pico-8 play session: hold → + tap 🅾

[t = 1 s] hold → ~1s, tap 🅾 ~2×
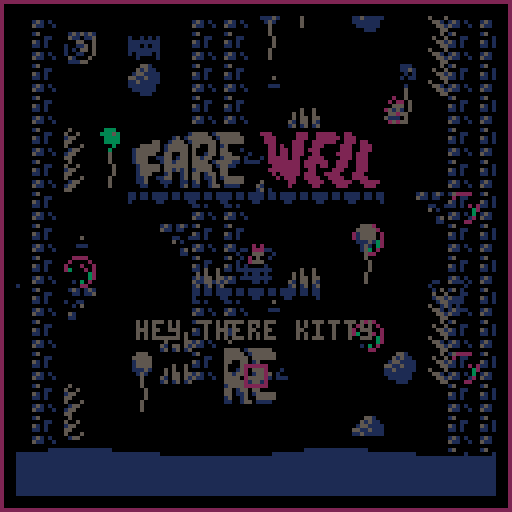
[t = 2 s] hold → ~2s, tap 🅾 ~4×
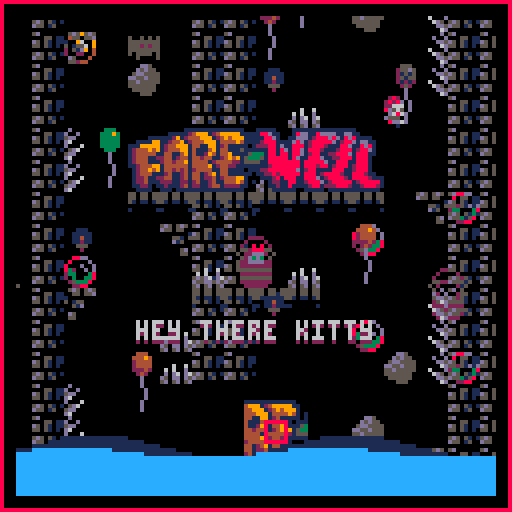
[t = 4 s] hold → ~4s, tap 🅾 ~7×
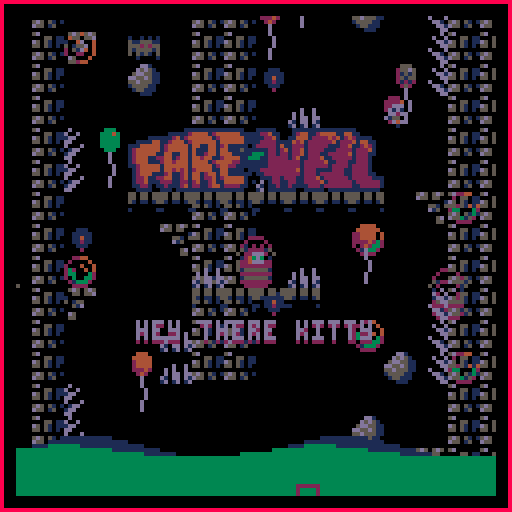
[t = 6 s] hold → ~6s, tap 🅾 ~10×
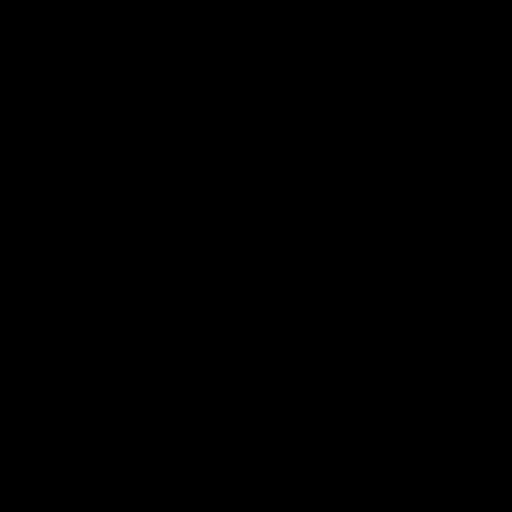

pico-8 cartridge
version 32
__lua__
-- fare-well
-- amorg

-- unobfuscated code at:
-- git.io/fare-well

g_gunvals_raw="|!plus/@1/-2,!plus/@2/-2,!plus/@3/2,!plus/@4/2,13;!plus/@1/-1,!plus/@2/-1,!plus/@3/1,!plus/@4/1,1;|@1,@2,!plus/@3/1,@5;@1,@2,@3,@4;|0x8000,0x8000,0x7fff,0x7fff,@1|0,0,0,0,0,0,0;1,1,1,0,0,0,0;2,2,2,1,0,0,0;3,3,3,1,0,0,0;4,2,2,2,1,0,0;5,5,1,1,1,0,0;6,13,13,5,5,1,0;7,6,13,13,5,1,0;8,8,2,2,2,0,0;9,4,4,4,5,0,0;10,9,4,4,5,5,0;11,3,3,3,3,0,0;12,12,3,1,1,1,0;13,5,5,1,1,1,0;14,13,4,2,2,1,0;15,13,13,5,5,1,0;|fader_out;3;act,;update,|fade_time:@1;i:@2;e:@3;u:@4;tl_max_time=@1,|fader_in;3;act,;update,|act;0;,;room_init,pause_init,pause_update,pause_end,kill,clean,delete|alive:yes;stun_countdown:0;i:nf;u:nf;update:@1;clean:@2;kill:@3;delete:@4;room_init:nf;create_init:nf;pause_init:nf;pause_update:nf;pause_end:nf;destroyed:nf;get:@5;|ma_able;0;act,;|name:thing;|confined;0;act,;room_end,|room_end:nf;|loopable;0;act,;|tl_loop:yes;|pos;0;act,;|x:0;y:0;|move_pause;0;act,;update,move,vec_update,tick|;|dim;0;pos,;|rx:.375;ry:.375;|knock;0;col,;|popper;0;col,;|bad;0;knock,;|kill_too_high;0;pos,|check_height:@1;|bounded;0;act,;|check_bounds:@1;x_check_bounds:@2;y_check_bounds:@3;|x_bounded;0;bounded,;|check_bounds:$x_check_bounds;|y_bounded;0;bounded,;|check_bounds:$y_check_bounds;|timed;0;act,;|t:0;tick:@1;|vec;0;pos,;|dx:0;dy:0;vec_update:@1;|mov;0;vec,;|ix:1;iy:1;ax:0;ay:0;move:@1;stop:@2;|dim;0;pos,;debug_rect,|rx:.375;ry:.375;debug_rect:@1;|rel;0;act,;rel_update,|rel_actor:null;rel_x:0;rel_y:0;rel_dx:0;rel_dy:0;flippable:no;rel_update:@1;|drawable_obj;0;pos,;reset_off,|ixx:0;iyy:0;xx:0;yy:0;visible:yes;reset_off:@1;|drawable;0;drawable_obj,;d,|d:nf;|drawable_1;0;drawable_obj,;d,|drawable_2;0;drawable_obj,;d,|pre_drawable;0;drawable_obj,;d,|pre_drawable_1;0;drawable_obj,;d,|pre_drawable_2;0;drawable_obj,;d,|post_drawable;0;drawable_obj,;d,|post_drawable_1;0;drawable_obj,;d,|post_drawable_2;0;drawable_obj,;d,|above_map_post_camera_drawable;0;drawable_obj,;d,|spr_obj;0;vec,drawable_obj,;|sind:0;outline_color:BG_UI;sw:1;sh:1;xf:no;yf:no;draw_spr:@1;draw_out:@2;draw_both:@3;|spr;0;spr_obj,;|d:@1;|knockable;0;mov,;|knockback:@1;|stunnable;0;mov,drawable_obj;|stun_update:@1;|hurtable;0;act,;|health:1;max_health:1;health_visible:yes;hurt:@1;heal:@2;|brang_hurtable;0;hurtable,;|anim;0;spr,timed;|sinds:,;anim_loc:1;anim_off:0;anim_len:1;anim_spd:0;anim_sind:null;anim_update:@1;|trig;0;vec,dim;|contains:nf;intersects:nf;not_contains_or_intersects:nf;contains_or_intersects:@1;trigger_update:@1;|anchored;1;vec,dim;|touchable:@1;hit:nf;|col;0;vec,dim;|touchable:yes;hit:nf;move_check:@1;|dx:0;dy:0|x,dx,@1,@2,@3,@4;y,dy,@1,@2,@5,@6;|tcol;0;vec,dim;|tile_solid:yes;tile_hit:nf;coll_tile:@1;|interactable;0;spr,anchored/yes,confined,ma_able;|interactable_trigger:nf;trig_x:0;trig_y:0;trig_rx:.75;trig_ry:.75;trig:null;i:@1;interactable_init:@1;|nnpc;0;drawable,danceable,interactable,ma_able;|rx:.5;ry:.5;iyy:-2;u:%look_at_pl|bashable;0;rel,knockable,col;|bash_dx:1;rel_bash_dx:1;hit:@1;bash:@1;|item;0;drawable,rel,confined,spr_obj;|being_held:yes;destroyed:@1;|pokeable;0;rel,drawable_obj,item;|i:@1;u:@2;e:@3;poke_init:@1;poke_update:@2;poke_end:@3;poke_update_reverse:@4;poke:20;poke_dist:20;poke_energy:0;|shop_item;0;drawable,interactable,ma_able;update,|costable:yes;interactable_trigger:@1;rx:.5;ry:.5;iyy:-3;trig_x:0;trig_y:.125;trig_rx:.5;trig_ry:.625;mem_loc:BOGUS_SPOT;cost:99|mem_dep;0;act,;|room_init:@1;mem_loc:BOGUS_SPOT;mem_loc_expect:yes;|pl_meow;1;post_drawable,rel,confined|rel_actor:@1;d:@2;u:@3;i:@4;|pl;2;drawable,spr,mov,tcol,col,confined,bounded|x:@1;y:@2;sw:2;sh:2;xf:no;ix:.90;iy:.98;touching_ground:no;jump_speed:.5;sind:6;ay:.01;u:@3;tile_hit:@4;,;i=@5,u=nf;|texter;2;pre_drawable,pos,confined|x:@1;y:@2;d:@3;u:@4;txt:hey there kitty;|view;4;act,confined;center_view,update_view|x:0;y:0;room_crop:2;tl_loop:yes;w:@1;h:@2;follow_dim:@3;follow_act:@4;update_view:@5;center_view:@6;change_ma:@7;,;|@1,x,w,ixx;@1,y,h,iyy|i=@3,u=@4,d=@5;|confined,room_end;confined,kill;confined,delete|x:-16;y:0;w:48;h:16;|act,update;drawable_obj,reset_off;mov,move;pl,move_check,@1;tcol,coll_tile,@2;rel,rel_update;vec,vec_update;kill_too_high,check_height;bounded,check_bounds;anim,anim_update;timed,tick;view,update_view;|act,clean|pre_drawable,d;pre_drawable_1,d;pre_drawable_2,d;|drawable,d;drawable_1,d;drawable_2,d;post_drawable,d;post_drawable_1,d;post_drawable_2,d;|"
_g={}
function zsfx(num,sub_num)
sfx(num,-1,sub_num*4,4)
end
function btn_helper(f,a,b)
return f(a)and f(b)and 0 or f(a)and 0xffff or f(b)and 1 or 0
end
function _g.plus(a,b)return a+b end
function _g.minus(a,b)return a-b end
function bool_to_num(condition)return condition and 0xffff or 1 end
function get(a,...)
local arr,cur_act=ztable(...),a or{}
for i=1,#arr do
cur_act=cur_act[arr[i]]
if not cur_act then
break
end
end
return cur_act
end
function xbtn()return btn_helper(btn,0,1)end
function ybtn()return btn_helper(btn,2,3)end
function xbtnp()return btn_helper(btnp,0,1)end
function ybtnp()return btn_helper(btnp,2,3)end
function zsgn(num)return num==0 and 0 or sgn(num)end
function round(num)return flr(num+.5)end
function rnd_one(val)return(flr_rnd"3"-1)*(val or 1)end
function ti(period,length)
return t()%period<length
end
function flr_rnd(x)
return flr(rnd(x))
end
function rnd_item(list)
return list[flr_rnd(#list)+1]
end
function tabcpy(src,dest)
dest=dest or{}
for k,v in pairs(src or{})do
if type(v)=="table"and not v.is_tabcpy_disabled then
dest[k]=tabcpy(v)
else
dest[k]=v
end
end
return dest
end
function call_not_nil(table,key,...)
if table and table[key]then
return table[key](...)
end
end
function batch_call_table(func,tbl)
foreach(tbl,function(t)func(unpack(t))end)
end
function batch_call_new(func,...)
batch_call_table(func,ztable(...))
end
function tl_node(a)
a.tl_cur=a.tl_cur or 1
if not a.tl_continued then
a.next=function()
if a.tl_loop then
a.tl_next=(a.tl_cur%#a)+1
else
a.tl_next=a.tl_cur+1
end
end
a.tl_tim,a.tl_max_time,a.tl_continued=0,nil,true
tabcpy(a[a.tl_cur]or{},a)
call_not_nil(a,"i",a)
end
if call_not_nil(a,"u",a)then a:next()end
a.tl_tim+=1/60
if a.tl_max_time and a.tl_tim>=a.tl_max_time then
a:next()
end
if a.tl_next then
local old_tl_next=a.tl_next
a.tl_cur,a.tl_continued,a.tl_next=old_tl_next,nil,nil
call_not_nil(a,"e",a)
return old_tl_next>#a or old_tl_next<1
end
end
function isorty(t)
if t then
for n=2,#t do
local i=n
while i>1 and t[i].y<t[i-1].y do
t[i],t[i-1]=t[i-1],t[i]
i=i-1
end
end
end
end
function tostring(any)
if type(any)~="table"then return tostr(any)end
local str="{"
for k,v in pairs(any)do
if str~="{"then str=str.."," end
str=str..tostring(k).."="..tostring(v)
end
return str.."}"
end
g_gunvals=split(g_gunvals_raw,"|")
g_ztable_cache={}
function nf()end
function ztable(original_str,...)
local str=g_gunvals[0+original_str]
local tbl,ops=unpack(g_ztable_cache[str]or{})
if not tbl then
tbl,ops={},{}
for item in all(split(str,";"))do
local k,v=split_kv(item,":",tbl)
local val_func=function(sub_val,sub_key,sub_tbl)
return queue_operation(sub_tbl or tbl,sub_key or k,sub_val,ops)
end
local ret_val,items={},split(v,",")
for item in all(items)do
local k,v=split_kv(item,"=",ret_val)
if #items==1 then
ret_val=val_func(v)
else
ret_val[k]=val_func(v,k,ret_val)
end
end
tbl[k]=ret_val
end
g_ztable_cache[str]={tbl,ops}
end
local params={...}
foreach(params,disable_tabcpy)
foreach(ops,function(op)
local t,k,f=unpack(op)
t[k]=f(params)
end)
return tbl
end
function split_kv(list,delim,tbl)
local kvs=split(list,delim)
return kvs[#kvs-1]or #tbl+1,kvs[#kvs]
end
function queue_operation(tbl,k,v,ops)
local vlist=split(v,"/")
local will_be_table,func_op,func_name=#vlist>1
if ord(v)==33 then
will_be_table,func_name=true,deli(vlist,1)
func_op={
tbl,k,function()
return _g[sub(func_name,2)](unpack(vlist))
end
}
end
for i,x in ipairs(vlist)do
local rest,closure_tbl=sub(x,2),tbl
if will_be_table then
closure_tbl,k=vlist,i
end
if ord(x)==64 then
add(ops,{
closure_tbl,k,function(p)
return p[rest+0]
end
})
elseif ord(x)==36 then
x=function(a,...)
a[rest](a,...)
end
elseif ord(x)==37 then
x=_g[rest]
elseif ord(x)==126 then
add(ops,{
closure_tbl,k,function()
return tbl[rest]
end
})
elseif x=="yes"or x=="no"then x=x=="yes"
elseif x=="null"or x==""then x=nil
elseif x=="nf"then x=function()end
end
vlist[i]=x
end
add(ops,func_op)
if will_be_table then
return vlist
else
return vlist[1]
end
end
function disable_tabcpy(t)
if type(t)=="table"then
t.is_tabcpy_disabled=true
end
return t
end
g_act_arrs={}
function create_parent_actor_shared(is_create_parent,meta_and_att_str,...)
local meta,template=unpack(split(meta_and_att_str,"|"))
local template_params,id,provided,parents,pause_funcs={...},unpack(ztable(meta))
_g[id]=function(...)
local func_params,params,a={...},tabcpy(template_params),{}
if is_create_parent then
a=deli(func_params,1)
end
for i=1,provided do
add(params,func_params[i]or false,i)
end
if not a[id]then
foreach(parents,function(par)
if type(par)~="table"then
par={par}
end
a=_g[par[1]](a,unpack(par,2))
end)
tabcpy(ztable(template,unpack(params)),a)
if not a[id]then
g_act_arrs[id]=g_act_arrs[id]or{}
add(g_act_arrs[id],a)
end
a.id,a[id],a.pause=id,true,a.pause or{}
foreach(pause_funcs,function(f)
a.pause[f]=true
end)
end
call_not_nil(a,"create_init",a)
return a
end
end
function create_parent(...)create_parent_actor_shared(true,...)end
function create_actor(...)create_parent_actor_shared(false,...)end
function acts_loop(id,func_name,...)
for a in all(g_act_arrs[id])do
call_not_nil(a,func_name,a,...)
end
end
g_out_cache=ztable[[1]]
function zspr(sind,x,y,sw,sh,...)
sw,sh=sw or 1,sh or 1
spr(sind,x-sw*4,y-sh*4,sw,sh,...)
end
function scr_spr(a,spr_func,...)
if a and a.visible then
(spr_func or zspr)(a.sind,a.x*8+a.ixx+a.xx,a.y*8+a.iyy+a.yy,a.sw,a.sh,a.xf,a.yf,...)
end
end
function scr_spr_out(a)scr_spr(a,spr_out,a.outline_color)end
function scr_spr_and_out(...)
foreach({...},scr_spr_out)
foreach({...},scr_spr)
end
function zrect(x1,y1,x2,y2)
batch_call_new(rect,
[[2]],x1,y1,x2,y2)
end
function outline_helper(flip,coord,dim)
coord=coord-dim*4
if flip then
return dim*8-1+coord,-1
else
return coord,1
end
end
function spr_out(sind,x,y,sw,sh,xf,yf,col)
local ox,x_mult=outline_helper(xf,x,sw)
local oy,y_mult=outline_helper(yf,y,sh)
local out_tbl=g_out_cache[sind]
if out_tbl then
for i=1,#out_tbl,4 do
rectfill(
ox+x_mult*out_tbl[i],
oy+y_mult*out_tbl[i+1],
ox+x_mult*out_tbl[i+2],
oy+y_mult*out_tbl[i+3],
col)
end
end
end
function tprint(str,x,y,c1,c2)
for i=-1,1 do
for j=-1,1 do
zprint(str,x+i,y+j,0,BG_UI,BG_UI)
end
end
zprint(str,x,y,0,c1,c2)
end
function zprint(str,x,y,align,fg,bg)
if align==0 then x-=#str*2
elseif align>0 then x-=#str*4+1 end
batch_call_new(print,[[3]],str,x,y,fg,bg)
end
function zclip(x1,y1,x2,y2)
clip(x1,y1,x2+1-flr(x1),y2+1-flr(y1))
end
function zcls(col)
batch_call_new(rectfill,[[4]],col or 0)
end
g_fadetable=ztable[[5]]
function fade(i)
for c=0,15 do
pal(c,g_fadetable[c+1][min(flr(i+1),7)])
end
end
create_actor([[6|7]],function(a)
g_card_fade=max(a.tl_tim/a.tl_max_time*10,g_card_fade)
end)
create_actor([[8|7]],function(a)
g_card_fade=min((a.tl_max_time-a.tl_tim)/a.tl_max_time*10,g_card_fade)
end)
function amov_to_actor(a1,a2,spd,off_x,off_y)
off_x=off_x or 0
off_y=off_y or 0
if a1 and a2 then
amov_to_point(a1,spd,a2.x+off_x,a2.y+off_y)
end
end
function amov_to_point(a,spd,x,y)
local ang=atan2(x-a.x,y-a.y)
a.ax,a.ay=spd*cos(ang),spd*sin(ang)
end
function do_actors_intersect(a,b)
return a and b
and abs(a.x-b.x)<a.rx+b.rx
and abs(a.y-b.y)<a.ry+b.ry
end
function does_a_contain_b(a,b)
return a and b
and b.x-b.rx>=a.x-a.rx
and b.x+b.rx<=a.x+a.rx
and b.y-b.ry>=a.y-a.ry
and b.y+b.ry<=a.y+a.ry
end
function coll_tile_help(pos,per,spd,pos_rad,per_rad,dir,a,hit_func,solid_func)
local coll_tile_bounds=function(pos,rad)
return flr(pos-rad),-flr(-(pos+rad))-1
end
local pos_min,pos_max=coll_tile_bounds(pos+spd,pos_rad)
local per_min,per_max=coll_tile_bounds(per,per_rad)
for j=per_min,per_max do
if spd<0 and solid_func(pos_min,j)then
hit_func(a,dir)
return pos_min+pos_rad+1,0
elseif spd>0 and solid_func(pos_max,j)then
hit_func(a,dir+1)
return pos_max-pos_rad,0
end
end
return pos,spd
end
create_parent([[9|10]],function(a)
if a.alive and a.stun_countdown<=0 then
if tl_node(a)then
a.alive=false
end
elseif a.stun_countdown>0 then
a.stun_countdown-=1
end
end,function(a)
if not a.alive then
a:destroyed()
a:delete()
end
end,function(a)
a.alive=nil
end,function(a)
for k,v in pairs(g_act_arrs)do
if a[k]then del(v,a)end
end
end,get)
create_parent[[11|12]]
create_parent[[13|14]]
create_parent[[15|16]]
create_parent[[17|18]]
create_parent[[19|20]]
create_parent[[21|22]]
create_parent[[23|20]]
create_parent[[24|20]]
create_parent[[25|20]]
create_parent([[26|27]],function(a)
if a.y<g_main_view.y-g_main_view.h/2-8 then
a:kill()
end
end)
create_parent([[28|29]],function(a)
a:x_check_bounds()
a:y_check_bounds()
end,function(a)
if a.x+a.dx<g_cur_room.x+.5 then
a.x=g_cur_room.x+.5
a.dx=0
end
if a.x+a.dx>g_cur_room.x+g_cur_room.w-.5 then
a.x=g_cur_room.x+g_cur_room.w-.5
a.dx=0
end
end,function(a)
if a.y+a.dy<g_cur_room.y+.5 then
a.y=g_cur_room.y+.5
a.dy=0
end
if a.y+a.dy>g_cur_room.y+g_cur_room.h-.5 then
a.y=g_cur_room.y+g_cur_room.h-.5
a.dy=0
end
end)
create_parent[[30|31]]
create_parent[[32|33]]
create_parent([[34|35]],function(a)
a.t+=1
end)
create_parent([[36|37]],function(a)
a.x+=a.dx
a.y+=a.dy
end)
create_parent([[38|39]],function(a)
a.dx+=a.ax a.dy+=a.ay
a.dx*=a.ix a.dy*=a.iy
if a.ax==0 and abs(a.dx)<.01 then a.dx=0 end
if a.ay==0 and abs(a.dy)<.01 then a.dy=0 end
end,function(a)
a.ax,a.ay,a.dx,a.dy=0,0,0,0
end)
create_parent([[40|41]],function(a)
scr_rect(a.x-a.rx,a.y-a.ry,a.x+a.rx,a.y+a.ry,8)
end)
create_parent([[42|43]],function(a)
local a2=a.rel_actor
if a2 then
if a2.alive then
a.x,a.y=a2.x+a.rel_x,a2.y+a.rel_y
a.dx,a.dy=a2.dx+a.rel_dx,a2.dy+a.rel_dy
a.rel_x+=a.rel_dx
a.rel_y+=a.rel_dy
a.xx,a.yy=a2.xx,a2.yy
if a.flippable then
a.xf=a2.xf
end
else
a.alive=false
end
end
end)
create_parent([[44|45]],function(a)
a.xx,a.yy=0,0
end)
create_parent[[46|47]]
create_parent[[48|47]]
create_parent[[49|47]]
create_parent[[50|47]]
create_parent[[51|47]]
create_parent[[52|47]]
create_parent[[53|47]]
create_parent[[54|47]]
create_parent[[55|47]]
create_parent[[56|47]]
create_parent([[57|58]],scr_spr,scr_out,scr_spr_and_out
)
create_parent([[59|60]],scr_spr_and_out)
create_parent([[61|62]],function(a,speed,xdir,ydir)
a.dx=xdir*speed
a.dy=ydir*speed
end)
create_parent([[63|64]],function(a)
if a.stun_countdown>0 then
a.ay,a.ax=0,0
a.yy=rnd_one()
a.outline_color=2
else
a.outline_color=1
end
end)
create_parent([[65|66]],function(a,damage,stun_val)
if a.stun_countdown<=0 then
a.stun_countdown=stun_val
a.health=max(0,a.health-damage)
if a.health==0 then
a.alive=false
end
end
end,function(a,health)
a.health=min(a.max_health,a.health+health)
end)
create_parent[[67|20]]
create_parent([[68|69]],function(a)
if a.anim_sind then
a.sind=a.anim_sind
else
if a.t%a.anim_spd==0 then
a.anim_off+=1
a.anim_off%=a.anim_len
end
a.sind=a.sinds[a.anim_loc+a.anim_off]or 0xffff
end
end)
create_parent([[70|71]],function(a,b)
if does_a_contain_b(a,b)then
a:contains(b)
elseif do_actors_intersect(a,b)then
a:intersects(b)
else
a:not_contains_or_intersects(b)
end
end)
create_parent[[72|73]]
create_parent([[74|75]],function(a,acts)
local hit_list={}
local move_check=function(dx,dy)
local ret_val=dx+dy
local col_help=function(axis,spd_axis,a,b,pos,spd)
if spd!=0 and pos<abs(a[axis]-b[axis])then
if a.touchable and b.touchable then
local s_f=function(c)
if not c.anchored then
c[spd_axis]=(a[spd_axis]+b[spd_axis])/2
end
end
s_f(a)s_f(b)
ret_val=0
end
hit_list[b][spd_axis]=zsgn(spd)
end
end
foreach(acts,function(b)
if a!=b and(not a.anchored or not b.anchored)then
local x,y=abs(a.x+dx-b.x),abs(a.y+dy-b.y)
if x<a.rx+b.rx and y<a.ry+b.ry then
hit_list[b]=hit_list[b]or ztable[[76]]
batch_call_new(col_help,[[77]],a,b,x,dx,y,dy)
end
end
end)
return ret_val
end
a.dx,a.dy=move_check(a.dx,0),move_check(0,a.dy)
for b,d in pairs(hit_list)do
a:hit(b,d.dx,d.dy)
end
end)
create_parent([[78|79]],function(a,solid_func)
local x,dx=coll_tile_help(a.x,a.y,a.dx,a.rx,a.ry,0,a,a.tile_hit,solid_func)
local y,dy=coll_tile_help(a.y,a.x,a.dy,a.ry,a.rx,2,a,a.tile_hit,function(y,x)return solid_func(x,y)end)
if a.tile_solid then
a.x,a.y,a.dx,a.dy=x,y,dx,dy
end
end)
create_parent([[80|81]],function(a)
a.trig=_g.gen_trigger_block(a,a.trig_x,a.trig_y,a.trig_rx,a.trig_ry,nf,function(trig,other)
if npc_able_to_interact(a,other)then
change_cur_ma(a)
if able_to_interact(a,other)then
a:interactable_trigger()
end
else
if get_cur_ma()==a then
change_cur_ma()
end
end
end)
end)
create_parent[[82|83]]
create_parent([[84|85]],function(a,o)
if o!=a.rel_actor then
call_not_nil(o,"knockback",o,a.bash_dx,bool_to_num(a.xf),0)
change_cur_ma(o)
if a.rel_actor then
call_not_nil(a.rel_actor,"knockback",a.rel_actor,-a.rel_bash_dx,bool_to_num(a.xf),0)
end
end
end
)
create_parent([[86|87]],function(a)
if a==a.rel_actor.item then a.rel_actor.item=nil end
end)
create_parent([[88|89]],function(a)
a.xf=a.rel_actor.xf
a.ixx=a.xf and a.poke_ixx or-a.poke_ixx
use_energy(a.poke_energy)
end,function(a)
a.rel_dx=bool_to_num(a.xf)*a.poke_dist/a.tl_max_time/FPS
pause_energy()
end,function(a)
a.rel_dx,a.rel_x=0,a.xf and-a.poke_dist or a.poke_dist
end,function(a)
a.rel_dx=-bool_to_num(a.xf)*a.poke_dist/a.tl_max_time/FPS/2
end)
create_parent([[90|91]],function(a)
if remove_money(a.cost)then
a:kill()
_g.item_show(g_pl,a.sind,a.mem_loc)
pause"chest"
stop_music"1"
else
zsfx(2,6)
end
end)
create_parent([[92|93]],function(a)
if zdget(a.mem_loc)==a.mem_loc_expect then
a:delete()
end
end)
create_actor([[94|95]],function(a)
zprint("meow",(a.x+a.dx)*8,(a.y+a.dy)*8-12,0,7,2)
end,function(a)
if not btn(5)then
a:kill()
end
end,function(a)
sfx"0"
end)
create_actor([[96|97]],function(a)
local above_water=a.y<14
a.ax=0
if above_water then
a.ax=.02*xbtn()
if xbtn()>0 then a.xf=false end
if xbtn()<0 then a.xf=true end
if a.touching_ground and btn(4)then
a.dy=-a.jump_speed
sfx"1"
end
if btn(5)and(not a.meow or not a.meow.alive)then
a.meow=_g.pl_meow(a)
end
if not a.touching_ground then
if a.dy<-.1 then
a.sind=70
elseif a.dy<.05 then
a.sind=72
else
a.sind=74
end
elseif xbtn()~=0 then
local s=.25
local tmods=t()%s
if tmods<.25*s then
a.sind=64
elseif tmods<.5*s then
a.sind=66
elseif tmods<.75*s then
a.sind=96
else
a.sind=68
end
else
a.sind=t()%1<.25 and 96 or 64
end
else
a:next()
end
a.touching_ground=false
end,function(a,dir)
local above_water=a.y<14
if above_water then
if dir==3 then a.touching_ground=true end
end
end,function(a)
_g.fader_out(.5,nf,function()
a:kill()
game_init()
end)
end)
create_actor([[98|99]],function(a)
zprint(a.txt,a.x*8,a.y*8-2*8,0,7,2)
end,function(a)
local wait=3
if a.tl_tim<1*wait then a.txt="hey there kitty"
elseif a.tl_tim<2*wait then a.txt="you are in a game now"
elseif a.tl_tim<3*wait then a.txt="how do you like it?"
elseif a.tl_tim<4*wait then a.txt="press 🅾️ or z to jump"
elseif a.tl_tim<5*wait then a.txt="press ❎ or x to meow"
elseif a.tl_tim<6*wait then a.txt=""
elseif a.tl_tim<7*wait then a.txt="oh"
elseif a.tl_tim<8*wait then a.txt="dont fall into the water"
elseif a.tl_tim<9*wait then a.txt="kittens cant swim"
elseif a.tl_tim<10*wait then a.txt=""
end
end)
function update_view_helper(view,xy,wh,ii)
local follow_coord=view.follow_act and(view.follow_act[xy]+view.follow_act[ii]/8)or 0
local view_coord=view[xy]
local view_dim=view[wh]
local room_dim=g_cur_room[wh]/2-view_dim/2
local room_coord=g_cur_room[xy]+g_cur_room[wh]/2
local follow_dim=round(view.follow_dim*8)/8
if follow_coord<view_coord-follow_dim then view_coord=follow_coord+follow_dim end
if follow_coord>view_coord+follow_dim then view_coord=follow_coord-follow_dim end
if view_coord<room_coord-room_dim then view_coord=room_coord-room_dim end
if view_coord>room_coord+room_dim then view_coord=room_coord+room_dim end
if g_cur_room[wh]<=view[wh]then view_coord=room_coord end
view[xy]=view_coord
end
function scr_pset(x,y,c)
pset(x*8,y*8,c)
end
function scr_line(x1,y1,x2,y2,col)
line(x1*8,y1*8,x2*8,y2*8,col)
end
function scr_rect(x1,y1,x2,y2,col)
rect(x1*8,y1*8,x2*8-1,y2*8-1,col)
end
function scr_rectfill(x1,y1,x2,y2,col)
rectfill(x1*8,y1*8,x2*8,y2*8,col)
end
function scr_map(cel_x,cel_y,sx,sy,...)
map(cel_x,cel_y,sx*8,sy*8,...)
end
function scr_circfill(x,y,r,col)
circfill(x*8,y*8,r*8,col)
end
function scr_circ(x,y,r,col)
circ(x*8,y*8,r*8,col)
end
create_actor([[100|101]],
function(a)
if a.follow_act and not a.follow_act.alive then
a.follow_act=nil
end
batch_call_new(update_view_helper,[[102]],a)
end,function(a)
if a.follow_act then
a.x,a.y=a.follow_act.x,a.follow_act.y
a.name=a.follow_act.name
end
a:update_view()
end,function(a,other)
if not other or other.ma_able then
a.follow_act=other
end
end)
g_debug=false
g_card_fade=8
poke(0x5f5c,15)
poke(0x5f5d,15)
function _init()
music(0,3000)
g_tl=ztable([[103]],logo_draw,function()sfx"63" end,
game_init,game_update,game_draw
)
end
function game_init(a)
batch_call_new(acts_loop,[[104]])
_g.fader_in(.5,nf,nf)
g_cur_room=tabcpy(ztable[[105]])
g_pl=_g.pl(8,10)
_g.texter(8,12)
g_main_view=_g.view(16,16,3,g_pl)
g_main_view:center_view()
end
function game_update(a)
batch_call_new(
acts_loop,[[106]],g_act_arrs["col"],
function(x,y)
return x>=g_cur_room.x and x<g_cur_room.x+g_cur_room.w and
y>=g_cur_room.y and y<g_cur_room.y+g_cur_room.h and
fget(mget(x,y),6)
end
)
batch_call_new(acts_loop,[[107]])
end
function cycle(period)
return time()%period/period
end
function game_draw(a)
fade(g_card_fade)
map_draw(g_main_view,8,8)
end
function logo_draw(a)
local logo_opacity=8+cos(a.tl_tim/a.tl_max_time)*4-4
fade(logo_opacity)
camera(logo_opacity>1 and rnd_one())
zspr(108,a.x,a.y,4,2)
fade"0"
camera()
end
function _update60()
if g_debug then poke(0x5f42,15)
else poke(0x5f42,0)
end
if btnp"5"and btn"4"then g_debug=not g_debug end
tl_node(g_tl)
end
function _draw()
cls()
if g_debug then
rect(0,0,127,127,8)
end
call_not_nil(g_tl,"d",g_tl)
end
function shiftx(view)
return(view.x-view.off_x-8)*8
end
function shifty(view)
return(view.y-view.off_y-8)*8
end
function camera_to_view(view)
camera(shiftx(view),shifty(view))
end
function map_draw(view,x,y)
if view then
local rx=x-view.w/2
local ry=y-view.h/2
view.off_x=-(16-view.w)/2+rx
view.off_y=-(16-view.h)/2+ry
local x1,x2=rx*8+4,(rx+view.w)*8-5
local y1,y2=ry*8+4,(ry+view.h)*8-5
camera_to_view(view)
zclip(x1,y1,x2,y2)
zcls(g_cur_room.c)
scr_map(48,2,g_cur_room.x,g_cur_room.y,g_cur_room.w,g_cur_room.h)
scr_map(g_cur_room.x,g_cur_room.y,g_cur_room.x,g_cur_room.y,g_cur_room.w,g_cur_room.h)
batch_call_new(acts_loop,[[108]])
isorty(g_act_arrs.drawable)
batch_call_new(acts_loop,[[109]])
local tr_water=115
for x=-128,128+128,4 do
local function wave(a,p)return a+a*sin(x/64+cycle(4)+p)end
rectfill(x,tr_water-wave(2+sin(cycle(2)),0),x+3,tr_water,1)
rectfill(x,tr_water-wave(2+sin(cycle(4)),0.2+0.1*sin(cycle(6))),x+3,tr_water,12)
end
rectfill(-128,tr_water,128*3,128,12)
if g_debug then
acts_loop("dim","debug_rect")
end
clip()
camera()
if g_debug then
end
end
end
__gfx__
0000000000208000000080800002080000020800000808000008080000020800dd0dd0dd6d0ddd0d000000006d60d6606d0d1d00000665000000000000000000
0000000000288800000288800002888000028880002888000028880000028880dd0dd0ddd60ddd0d00000100d6d06dd0d60dd101006d6d505005050500050500
00700700e22fff0f0022fff00022fff00022fff0022fff00e22fff000022eee0d101101d000000000010100000000000000000000d66dd55d55ddd55505ddd05
0007700002e3f300002e3f30002e3f30002e3f3002e3f30002e3f3000e2e0e00000000000ddd0ddd0001010000d10d1d0ddd0d1066dd6d55ddd2d2ddd5d2d255
0007700000efff00000efff0000efff0000efff000efff55e0efff00005ffff01000000106dd0ddd0010001000dd0dd106dd0110dd6ddd55d5dddd5ddddddddd
00700700045dd0000e05dd000e05dd000005dd0fe05dd0c0045dd0000245dd00000000000000000000010100006d0000000000005dddd550d0d5d50dd5d5d55d
00000000024990000004990f0004920f0e0299000049900002499000000490f000000000dd0dd10d0000100000000d10dd0dd10105dd555000500005d050000d
0000000000002000000202000002000000000200002020000002000000020000000000006d0d1d0d0001000000006dd06d0d1d00000555000000000000000005
000000600600000000009aa000bbb0000001ddd0000000000dd1ddd000ccc00001111111000000000d6d0d6dd6d0d6d0d6000000000000000028200000028200
000060066006000000099aa00bbbab000dd2dd62dd000000ddd2dd6d0ccc6c00010000000000000000dd0dd66dd0dd00000dd0110000000002828e00002828e0
00000665566000000099eee003bbbb00ddd21d12d6d0000021d21d1d01cccc00011000000000000010000000000000016d0d1011000000006227770700226660
0000007667000000009ecec003bbbb0021d2d1d2d1d000002d12d1dd01cccc000011111100070070d01dd000000dd10ddd0d1010000000000865750006860600
0007000660007000000ffff00333b3002d1212121dd0000021d212120111c100000000000707006000d1600000061d0000000000000000000067870000577870
00007650056700000e03bb00003b300021d02d202120000002202d20001c100000000000060670670000000000000000d6d0d10100000000065dd0000185dd00
00000665566000000006770f0006000002200600d20000000060060000060000000000006506606506d0000000000d606dd01d00000000000186e0000006e070
000000766700000000020200000600000006666600000000000666000006000000000000560560560dd0000000000dd000000000000000000000100000010000
000000000000000000000000000000000088800000ccc0000000ddd000bbb00000999000000000000099aa000088ee000088ee0000889e000066770000000000
000000000000000000000000000000000888e8000ccc6c000002dd6d0bbbab000999a90000000000090000a0080000e0080000e0080d00e00600007000000000
000000000000000000000000000000000288880001cccc0000021d1d03bbbb0004999900000a7000900a700a8000e00e80828e0e8002800e6000700700000000
000000222200000000000022220000000288880001cccc000002d1dd03bbbb0004999900004997009049970a8b200e0e8227770e8002870e6000070700000000
00000200002000000000020000200000022282000111c100000212120333b3000444940000499a0040499a09233000b828637b0820055008d000000600000000
0000200808020000000020000002000000282000001c100000002d20003b3000004940000004400040044009203003b82067870820028008d000000600000000
0000d528885d00000000d522225d0000000600000006000000000600000600000006000000000000040000900253b38002000080020280800d00006000000000
000d022fff20d000000d02000021d0000006000000060000000006000006000000060000000000000044990000228800002288000022880000dd660000000000
000052e3f30500000000500000050000000600000006000002820600000600000006000000000000000000000000000000100010000000000000000000100100
000022efff220000000022000022000000006000000060002828e0600000600000006000000000000000000000000cc001000100000111000001010001001000
000024222242000000005222224500000000600000006000227770600000600000006000000000000000000000cccccc10101000001111100000100010010101
00005dddddd5000000002dddddd2000000006000000060008657506000006000000060000000000000000000ccccccc500010101001191100101010000100010
00002424424200000000224242420000000600000006000006787600000600000006000000000000000000000015cc5100100010001121100010001001000100
00005dddddd500000000524242450000000600000006000065dd0600000600000006000000000000000000000000011001010100000555000001010110101001
000022244242000000002dddddd200000006000000060000086e7600000600000006000000000000000000000000000010001010000020000000100000010010
00000222222000000000022222200000000000000000000000010000000000000000000000000000000000000000000001010000000000000001010000100100
00000000000000000000000000000000000000006d0d1d0000000000000000000000000000000011111111111111100011111000011111111111111110000000
0000000000000000000000000000000000000000d60dd101000000000000000000000000001111149aaa149aaaaa1100188e1100018ee118eeee11ee11000000
0000000000000000000000000000000000000000000000000000000000000000000001111114a14999aaa149a9aaa1001188e10011eee12888e8e18e81111000
00070070000600600000000000000000000000000ddd0d100000000000000000001111aa11499a14999aaa19999a9101128881111e8e1288888e1288e1ee1100
07070060060600d000000000000000000000000006dd01100000000000000000111aaaaa1499aaa19911aa1491111101222881e1188812888211188e118e8100
060670670d0d60d600000000000000000000000000000000000000000000000014999a9a14999aa191119a19911101111118818e188e1888211128881288e100
65066065d10dd0d1000000000000000000000000dd0dd101000000000000000014999991199119a19114a9199a11115333188188188e12881122888e18881100
560560561d01d01d0000000000000000000000006d0d1d0000000000000000001499911449914991994991149a9a15333518888818e11888e112288818881000
dd0dd0dddd0dd0dd0000000000000000000000006d0d1d00000000000000000014999111499499a1999914999944155551188888888188888e11888118881000
dd0dd0dddd0dd0dd000000000ee0000000000000d60dd1010000000000000000114999aa199999919999a1499441111111128888888188828812888128881000
d101101dd101101d000000000882eeeeeeeeeeee00000000000000000000000001499a9a1994949149999119911100001228888888e128811118881128881000
00000000000000000000000008828888888888880ddd0d100000000000000000014999111491149199149a199111110011228288888188812888821188821100
100000011000000100000000088288888888888806dd01100000000000000000014491144991149199144914999aa100011128188811888e1288882188882111
0000000000000000000000000222222222222222000000000000000000000000014491114441144149114911999a91000001221188112888e128888812888881
0000000000000000000000000220000000000000dd0dd10100000000000000000114410114111491441149914444110000011211811112881222888211288821
00000000000000000000000000000000000000006d0d1d0000000000000000000011110011101111111111111111100000001111110011111011111111111110
00000000000000000000000000000000000000006d0d1d0000000000000000000000000000000000000000000000000000000000000001111110000000000000
0000000000000000000000000000000000000770d60dd10100000000000000000000000000000000000000000000000011111111111111777711111111111110
0000000000000000000000000000000000000bb30000000000000000000000000000000000000000000000000000000017777177177117511571177771777710
0000000000000000000000000000000000000bb30ddd0d10000000000000000000000000000000000000000000000000175571777771171dc171175571755511
0000000000000000000000000000000000000bb306dd0110000000000000000000000000000000000000000000000000177771757571171dd171177711711771
00000000000000000000000000000000000003330000000000000000000000000000000000000000000000000000000017557171517115511551175571777751
0000000000000000000000000000000000000330dd0dd10100000000000000000000000000000000000000000000000015115151115111555511151151555511
00000000000000000000000000000000000000006d0d1d0000000000000000000000000000000000000000000000000011111111111111111111111111111111
00000000000000000000000000000000000000006d0d1d000000000000000000000000000000000000000000000000000011aa11aaa11a1111a11aaa111aa100
0000000000000000000000000000000000000000d60dd101000000000000000000000000000000000000000000000000001a4411a4a11aaaaaa11a4411a44100
000000000000000000000000000000000000000000000000000000000000000000000000000000000000000000000000001a1111aaa11a4aa4a11aa111aaa100
00000000000000000000000000000000000000000ddd0d10000000000000000000000000000000000000000000000000001a1a11a4a11a1aa1a11a411144a100
000000000000000000000000000000000000000006dd0110000000000000000000000000000000000000000000000000001aaa11a1a11a1441a11aaa11aa4100
00000000000000000000000000000000000000000000000000000000000000000000000000000000000000000000000000144411414114111141144411441100
0000000000000000000000000000000000000000dd0dd10100000000000000000000000000000000000000000000000000111111111111111111111111111000
00000000000000000000000000000000000000006d0d1d0000000000000000000000000000000000000000000000000000000000000000000000000000000000
8809908808e282009a908e8000baaa00009888000000000000000000000001210000000000000000000000000000000000000011110000000000000000000000
2809408200882000099088000bbaaa90099888200000000000000000000001210000000000000000000000000000000000111144210000000000000000000000
820440284000009000000009ab7baaa989a988820000000000000000000001210000000000000000000000000001111111244421110000000000000000000000
000000009440940000099409a7bbbaa98a9998820000000000000000000001210000000000000000001111111112444444442444441000000000000000000000
200000024940090400004900aabbbba9889999820000000000000000000000121000000000000111112444444442422224424111111000000000000000000000
0000000090000000000000009aabbb33288999440000000000000000000000121000000011111244444424242222222111112100000000000000000000000000
0000000000828020000008e009aab33002889440000000000005ddd0000000121000000124444424222222211111111000014410011110000000000000000000
0000000008e8200200000088009999000022220000000000005ddddd000000121000000441222224211111100000000101104200111191000000000000000000
00000000000000809a908e8000ccc4000088840000000000055dddddd00000121000111114221111100000010101011010114101111111100000000000000000
0000000000009008099088000cccc940088889400000000005ddddd6d00000121001411441114200010101101010110111144101111911100000000000000000
000000000000099200000009cc6c999188e899920000000005dd1d16d00000012011191110122222222222222222222222224101149411100000000000000000
000900e0000000a900099409c6c999918e8999920000000005ddd16dd00000012111194111142000000000000000000000024101199111100000000000000000
0e090080000e0009000a4900cc9999c1889999820000000005dd1d1d000000012111999111142010188811011010101011024101199111100000000000000000
0804908e0000e8200000000099999cc1999998820000000000ddddd00010000121114941111121118e8821111111111110124100129411000000000000000000
8204408200000882000008e00999cc100999882000000000005ddd00001000012111124111142000888820222200022220024100024110000000060000000000
28094028000000e800000888001111000022220000000000000dd000001000012111142110142011888211211111011111124100022000000000000000000000
066605007066500508e2820060666500000000000675650000050000001000012100141100142011182211111111111111124100002000007000000000000000
0765000560656050008820006076500500000000006650000006000001d000001210040550142111118111111110000011122210002000070600000000000000
0656500000000000400000497065650500000000600000500006000001d000001210040550142002006000000020000021112410002000006000000000000000
0005005067605650944094940000500000000000766065000060000001d100001210040000142111161118121110000011122410004000000000760000000000
7600055000000000494004490760000000000000676006050060000001d500011210040000142111161182221110000011122410004000100007006000000000
6655060567056605900000040665500500000000700000000600001001dd001d12100200014422211618fee22110000022122410004000100006006000000000
7660000076066500008280000766005000000000006560500600001001dd001d121004000141210111603e3e2110000011122210004201d10000650000000000
000006500000000008e8280000000000000000000676500506000011015d51dd12102400014221101060feee0100000001042421001201d10000000000000000
0666050076606500000000000666500500000000000000000060001d1115d11d121122211242421151609e21000011111110421001d11d510770000000000000
0765000567605650000000000765005000000000000000000006601dd11ddd1111212d5d55ddd5dd11e4d4151001dddd1d1242411d511d517106000000000000
06565000000000000000000006565055000000000000000000000601dd1ddd1d1121d55515d51c15511d51514e05d15ddd5dd1d1dd51d5171d70500000000000
000500506706550500000000000500000000000000000000000000005d15d1d55121c51cccccccccc51942211151ccc15d51c555d555d517d100500000000000
760005500000000000000000760000050000000000000000000000001dd115151121cccccccccccccccf1eccccccccccccccccc1551888dd6005000000000000
6655060560665050000000006655005500000000000000000000001015d151115121cccccccc7cc7cc11111ccccccc1ccccccc53338e882d1550000000000000
7660000070656005000000007660000000000000000000000000000015dd1555c5121ccccc77c77ccccccccccccccc1cccc7c53b38e88821dd10066000000000
00000650000000000000000000006505000000000000000000000700015d1157cc121c1cc7ccccccccccccc7ccc77cd1c7cc5999388882cc1d10600600000000
000000000000000000000000000000000000000000000000000826710001511c7c121c17cccccccc7cccc77c7ccccc517c1d99a992882c7cc100600600000000
00000000000000000000000000000000000000000000000000888205001011511c121c1ccccccccccc7cccccccccc15111229a994488c7ccc100066000000000
000000000000000000000000000000000000000000000000088825d0500010151c121c1cccccccccccccccccccccc1dbb2829999bb22ccccc000000000000000
00000000000000000000000000000000000000000000000000882d5d6000010d5cc121d1cc7777c1cccccccccccc1dbbab22499babb32ccc1000000000000000
000000000000000000000000000000000000000000000000028285d66d00000101c12151ccccccc1cccc777cc77715babbb2244abbb31cc11000000000000000
00000000000000000000000000000000000000000000000000282266d0d500000d112151cccccc1dcc77ccc77cc15dbbbbb2204bbbb30d122100000000000000
0000000000000000000000000000000000000000000000000222022d0d5266880111215d1ccccc1d1ccccccccc1ddd3bbb31d2dbbb33d0012210000000000000
0000000000000000000000000000000000000000000000000020200055d62226010d12151111c1dd1ccccccc111ddd53336112d233d100001221000000000000
0000000000000000000000008080000000000000000000000002020555d6ddd0001012105dd5115d51cc11111511d55101622d21612210000122100000000000
000000000000000000000000888000000000000000000000000000dd0d8d0000000112105d511d1d5111dd515d5110501262d226111221001112410000000000
0000000000000000000000008ff000000000000000000000000000550028d000100012110501d51555ddddd1d11101012262d116111122114444100000000000
000000000000000000000000fff0000000000000000000000000005060d20500000122221001551d511dd515150500122226d116111111422211000000000000
0000000000000000000000005550f00000000000000000000000000760005500001211112100100510d01100501011222211661d611114211100000000000000
00000000000000000000000f5550ccccccccccccccccc0000000000000000d000121111112100010010d0010000122212111116d111222110000000000000000
000000000000000000000ccccfcfcccccccccccccccccc00000000000000000001d522225d100000500000000512112111111111122224100000000000000000
00000000000000000000cccccccccccccccccccccccccc0000000000000000001d12111121d10100000000010014211211111111222442100000000000000000
00000000000000000000ccccccccccccccccccccccccc00000000000000000000151000015100000000010000011421111111112244421100055000000000000
000000000000000000000ccccccccccccccccccccccc00000000000000000000012211112210000000000000001222211111122244421d100555000000000000
0000000000000000000000cccccccccccccccccc99ccc0000000000000000000015222224510000100000000001124221111224444225d110000000000000000
000000000000000000000000cccccccccccccee9999c00000000000000000010012dddddd2100000000000000001244221122441111415d11000000000000000
00000000000000000000000000000000cc33eee9999880000001000000000000012242424210000000000000000012442212411d5d5111dd1000000000000000
000000000000000000000000000000000333ee2299888800000000000000000001524242451000000000000000000124421211d5111d11d11000000000000000
000000000000000000000000000000000333e222298880000000000000000000012dddddd2100000000000000000001221121d51151110110000100000000000
00000000000000000000000000000000003aa2222668000000000000000000000012222221000000000000000010000124121511515110000000000000000000
00000000000000000000000000000000000aaa226464444400000000000000000001111110000000010000000000000012121d15151100000000000000000000
00000000000000000000000000000000002aaa616161120000000000000000000000000000000000000000000000000001121511111100000000000000000000
000000000000000000000000000000000221116616112000000000000000000000000000000000000000000000000000001111d5111000000000000000000000
00000000000000000000000000000000421111166612000000000000000000000000000000000000000000000000000000000011110000000000000000000000
00000000000000000000000000000000444444444444444400000000000000000000000000000000000000000000000000000000000000000000000000000000
00000000000000000000000000000000445544444455200000000000000000000000000000000000000000000000000000000000000000000000000000000000
0000000000000000000000000000000025d5522225d5500000000000000000000000000000000000000000000000000000000000000000000000000000000000
00000000000000000000000000000000055552222555500000000000000000000000000000000000000000000000000000000000000000000000000000000000
__gff__
0020202020002020000000000030000000002000000000000000000000002020202020200000000000000000000000002020202000000000000000000000000000000000000000000000000000000000000000000000000000000000000000000000000000000000000000000000000000000000000000000000000000000000
0000000000000000000000000000000000000000000000000000000000000000000000000000000000000000000000000000000000000000000000000000000000000000000000000000000000000000000000000000000000000000000000000000000000000000000000000000000000000000000000000000000000000000
__map__
001c0000000000002800000000101c1c0000000000000000000000001c1c0000000000000000000000191c1c0000000000000000000000191c1c0000000000000000000000191c1c0000000000000000000000191c00000000000000000000000000000000000000000000000000000000000000000000000000000000000000
001c1a00000000003800000000101c1c0000000000000000000000001c1c0000000000000000000000191c1c00000d0000000000000000191c1c0024000000000000000000191c1c0024000000000000000000191c00000000000000000000000000000000000000000000000000000000000000000000000000000000000000
001c00000d0000000000000000101c1c0000000000000000000000001c1c0000000000000000000000001c1c0000000000000000000000001c1c0034000d00000000000000001c1c0034000d00000000000000001c00000000000000000000000000000000000000000000000000000000000000000000000000000000000000
001c0000000000000019000000001c1c00000d0000000000000000001c1c0000000000000000000000001c1c00000000000000000000000e1c1c00000000000000002a000e001c1c00000000000000002a000e001c00000000000000000000000000000000000000000000000000000000000000000000000000000000000000
001c110048494a4b4c4d4e4f00001c1c3d00000000000000000000001c1c0000000000000028000000001c1c0000000000000000000000001c1c0000000000000000000000001c1c3d00000026000000000000001c00000000000000000000000000000000000000000000000000000000000000000000000000000000000000
001c110058595a5b5c5d5e5f00001c1c1b0000000000002e000000101c1c0000002500000038000000001c1c0000000e000000000d0000001c1c0000000000000000000000001c1c0000000036000000000000001c00000000000000000000000000000000000000000000000000000000000000000000000000000000000000
001c00000808080808080808001b1c1c0000000000000000000000101c1c1900003500000000000000001c1c1900000000000000000000001c1c190000002c000000002700001c1c19000000000000000027003d1c00000000000000000000000000000000000000000000000000000000000000000000000000000000000000
001c0000000000202100002800001c1c00000000000000000d0000001c1c1900000000000000000000001c1c19000000000000000000003d1c1c1900000000000000003700001c1c1900000000000000003700001c00000000000000000000000000000000000000000000000000000000000000000000000000000000000000
001c0000000019303119003800001c1c1000000000000000000000001c1c0000000000000000000000001c1c00000000002f00000000003d1c1c0000000000000000000000001c1c0000000000002b00000000001c00000000000000000000000000000000000000000000000000000000000000000000000000000000000000
001c1a00000008080808000000101c1c1000000000000000000000001c1c00000000000000003d00001b1c1c00000000000000000000001b1c1c0000002d000000003d00001b1c1c0000002b000000000000001b1c00000000000000000000000000000000000000000000000000000000000000000000000000000000000000
001c0000000000000000000000101c1c00000000000000000000003c1c1c0000000000222300000000001c1c0000000000222300002c00001c1c00000000002223002b0000001c1c00000000002223002b0000001c00000000000000000000000000000000000000000000000000000000000000000000000000000000000000
001c000028000000000000000d101c1c000000000000000000001b0c1c1c3d00002700323300000000001c1c3d00000000323300000000001c1c3d00000000323300000000001c1c3d00000000323300000000001c00000000000000000000000000000000000000000000000000000000000000000000000000000000000000
001c1100380000000000000000001c1c00000000002223000000001b1c1c0000003700000000000000191c1c3d00002c000000000000003c001c0000002b00000000000000191c1c0000002b00000000000000191c00000000000000000000000000000000000000000000000000000000000000000000000000000000000000
001c1100000000000000000d00001c1c00002d0000323300000000001c1c0000000000000000000000191c1c000000000000000000000000001c0000000000000000000000191c1c0000000000002b00002900191c00000000000000000000000000000000000000000000000000000000000000000000000000000000000000
001c11000000000000000000001b1c1c0000000000000000000000101c1c0000000000000000000000000000000000000000000000000000000000000000000000000000000000000000000000000000003900000000000000000000000000000000000000000000000000000000000000000000000000000000000000000000
001c0000000000000000000000001c1c0000000000000000000000101c1c0000000000240000000000000000000000000000000000000000000000000000000000000000000000000000000000000000000000000000000000000000000000000000000000000000000000000000000000000000000000000000000000000000
0000000000000000000000000000000000000000000000002a00000000000000000000340000000000000000000000000000000000000000000000000000000000000000000000000000000000000000000000000000000000000000000000000000000000000000000000000000000000000000000000000000000000000000
0000000000000000000000000000000000000000000000000000000000000000000000000000240000000000000000000000000000000000000000000000000000000000000000000000000000000000000000000000000000000000000000000000000000000000000000000000000000000000000000000000000000000000
00000000000000000000000000000000000000002a0000000000000000000000000000000000340000000000000000000000000000000000000000000000000000000000000000000000000000000000000000000000000000000000000000000000000000000000000000000000000000000000000000000000000000000000
0000000000000000000098000000000000000000000000000000000000000000000029000000000000000000000000000000000000000000000000000000000000000000000000000000000000000000000000000000000000000000000000000000000000000000000000000000000000000000000000000000000000000000
00868788898a8b8c8d8e8f000000000000000000000000000000000000000000000039000000000000000000000000000000000000000000000000000000000000000000000000000000000000000000000000000000000000000000000000000000000000000000000000000000000000000000000000000000000000000000
00969798999a9b9c9d9e9f000000000000000000000000000000000000000000000000000000000000000000000000000000000000000000000000000000000000000000000000000000000000000000000000000000000000000000000000000000000000000000000000000000000000000000000000000000000000000000
00a6a7a8a9aaabacadaeaf000000000000000000000000000000000000000000000000000000000000000000000000000000000000000000000000000000000000000000000000000000000000000000000000000000000000000000000000000000000000000000000000000000000000000000000000000000000000000000
00b6b7b8b9babbbcbdbebf000000000000000000000000000000000000000000000000000000000000000000000000000000000000000000000000000000000000000000000000000000000000000000000000000000000000000000000000000000000000000000000000000000000000000000000000000000000000000000
00c6c7c8c9cacbcccdcecf000000000000000000000000000000000000000000000000000000000000000000000000000000000000000000000000000000000000000000000000000000000000000000000000000000000000000000000000000000000000000000000000000000000000000000000000000000000000000000
00d6d7d8d9dadbdcdddedf000000000000000000000000000000000000000000000000000000000000000000000000000000000000000000000000000000000000000000000000000000000000000000000000000000000000000000000000000000000000000000000000000000000000000000000000000000000000000000
00e6e7e8e9eaebecedeeef000000000000000000000000000000000000000000000000000000000000000000000000000000000000000000000000000000000000000000000000000000000000000000000000000000000000000000000000000000000000000000000000000000000000000000000000000000000000000000
000000f8f9fafbfcfdfeff000000000000000000000000000000000000000000000000000000000000000000000000000000000000000000000000000000000000000000000000000000000000000000000000000000000000000000000000000000000000000000000000000000000000000000000000000000000000000000
